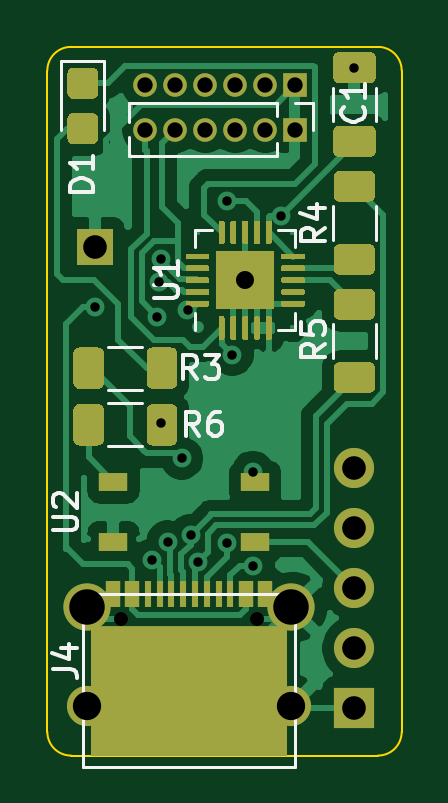
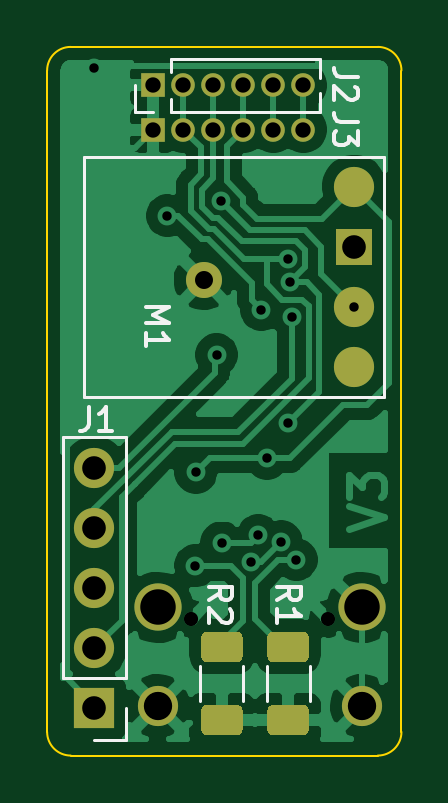
Circuit board: 11 layer files. Board 15.0 x 30.0 mm.
- bottom_copper: Shelly-B_Cu.gbr (49237 bytes)
- bottom_mask: Shelly-B_Mask.gbr (2864 bytes)
- paste: Shelly-B_Paste.gbr (1971 bytes)
- bottom_silk: Shelly-B_SilkS.gbr (4395 bytes)
- outline: Shelly-Edge_Cuts.gbr (1001 bytes)
- top_copper: Shelly-F_Cu.gbr (54544 bytes)
- top_mask: Shelly-F_Mask.gbr (12973 bytes)
- paste: Shelly-F_Paste.gbr (13314 bytes)
- top_silk: Shelly-F_SilkS.gbr (7347 bytes)
- drill: Shelly-NPTH.drl (301 bytes)
- drill: Shelly-PTH.drl (1065 bytes)

=== bottom_copper: Shelly-B_Cu.gbr (49237 bytes, source omitted) ===
=== bottom_mask: Shelly-B_Mask.gbr ===
%TF.GenerationSoftware,KiCad,Pcbnew,(5.1.9-0-10_14)*%
%TF.CreationDate,2021-04-23T15:22:13+01:00*%
%TF.ProjectId,Shelly,5368656c-6c79-42e6-9b69-6361645f7063,rev?*%
%TF.SameCoordinates,Original*%
%TF.FileFunction,Soldermask,Bot*%
%TF.FilePolarity,Negative*%
%FSLAX46Y46*%
G04 Gerber Fmt 4.6, Leading zero omitted, Abs format (unit mm)*
G04 Created by KiCad (PCBNEW (5.1.9-0-10_14)) date 2021-04-23 15:22:13*
%MOMM*%
%LPD*%
G01*
G04 APERTURE LIST*
%ADD10O,1.000000X1.000000*%
%ADD11R,1.000000X1.000000*%
%ADD12C,1.700000*%
%ADD13R,1.524000X1.524000*%
%ADD14C,2.000000*%
%ADD15C,1.524000*%
%ADD16O,1.700000X1.700000*%
%ADD17R,1.700000X1.700000*%
G04 APERTURE END LIST*
D10*
%TO.C,J3*%
X174150000Y-62500000D03*
X175420000Y-62500000D03*
X176690000Y-62500000D03*
X177960000Y-62500000D03*
X179230000Y-62500000D03*
D11*
X180500000Y-62500000D03*
%TD*%
D12*
%TO.C,M1*%
X172000000Y-72540000D03*
X172000000Y-64920000D03*
D13*
X172000000Y-67460000D03*
D12*
X172000000Y-70000000D03*
%TD*%
%TO.C,J4*%
X180325000Y-86910000D03*
X171675000Y-86910000D03*
D14*
X180325000Y-82730000D03*
X171675000Y-82730000D03*
%TD*%
%TO.C,R1*%
G36*
G01*
X174175000Y-86850000D02*
X175425000Y-86850000D01*
G75*
G02*
X175675000Y-87100000I0J-250000D01*
G01*
X175675000Y-87900000D01*
G75*
G02*
X175425000Y-88150000I-250000J0D01*
G01*
X174175000Y-88150000D01*
G75*
G02*
X173925000Y-87900000I0J250000D01*
G01*
X173925000Y-87100000D01*
G75*
G02*
X174175000Y-86850000I250000J0D01*
G01*
G37*
G36*
G01*
X174175000Y-83750000D02*
X175425000Y-83750000D01*
G75*
G02*
X175675000Y-84000000I0J-250000D01*
G01*
X175675000Y-84800000D01*
G75*
G02*
X175425000Y-85050000I-250000J0D01*
G01*
X174175000Y-85050000D01*
G75*
G02*
X173925000Y-84800000I0J250000D01*
G01*
X173925000Y-84000000D01*
G75*
G02*
X174175000Y-83750000I250000J0D01*
G01*
G37*
%TD*%
D15*
%TO.C,U1*%
X178375000Y-68875000D03*
%TD*%
D10*
%TO.C,J2*%
X174150000Y-60630000D03*
X175420000Y-60630000D03*
X176690000Y-60630000D03*
X177960000Y-60630000D03*
X179230000Y-60630000D03*
D11*
X180500000Y-60630000D03*
%TD*%
D16*
%TO.C,J1*%
X183000000Y-76840000D03*
X183000000Y-79380000D03*
X183000000Y-81920000D03*
X183000000Y-84460000D03*
D17*
X183000000Y-87000000D03*
%TD*%
%TO.C,R2*%
G36*
G01*
X178225000Y-85050000D02*
X176975000Y-85050000D01*
G75*
G02*
X176725000Y-84800000I0J250000D01*
G01*
X176725000Y-84000000D01*
G75*
G02*
X176975000Y-83750000I250000J0D01*
G01*
X178225000Y-83750000D01*
G75*
G02*
X178475000Y-84000000I0J-250000D01*
G01*
X178475000Y-84800000D01*
G75*
G02*
X178225000Y-85050000I-250000J0D01*
G01*
G37*
G36*
G01*
X178225000Y-88150000D02*
X176975000Y-88150000D01*
G75*
G02*
X176725000Y-87900000I0J250000D01*
G01*
X176725000Y-87100000D01*
G75*
G02*
X176975000Y-86850000I250000J0D01*
G01*
X178225000Y-86850000D01*
G75*
G02*
X178475000Y-87100000I0J-250000D01*
G01*
X178475000Y-87900000D01*
G75*
G02*
X178225000Y-88150000I-250000J0D01*
G01*
G37*
%TD*%
M02*

=== paste: Shelly-B_Paste.gbr ===
%TF.GenerationSoftware,KiCad,Pcbnew,(5.1.9-0-10_14)*%
%TF.CreationDate,2021-04-23T15:22:13+01:00*%
%TF.ProjectId,Shelly,5368656c-6c79-42e6-9b69-6361645f7063,rev?*%
%TF.SameCoordinates,Original*%
%TF.FileFunction,Paste,Bot*%
%TF.FilePolarity,Positive*%
%FSLAX46Y46*%
G04 Gerber Fmt 4.6, Leading zero omitted, Abs format (unit mm)*
G04 Created by KiCad (PCBNEW (5.1.9-0-10_14)) date 2021-04-23 15:22:13*
%MOMM*%
%LPD*%
G01*
G04 APERTURE LIST*
%ADD10C,1.700000*%
G04 APERTURE END LIST*
D10*
%TO.C,M1*%
X172000000Y-72540000D03*
X172000000Y-64920000D03*
X172000000Y-70000000D03*
%TD*%
%TO.C,R1*%
G36*
G01*
X174175000Y-86850000D02*
X175425000Y-86850000D01*
G75*
G02*
X175675000Y-87100000I0J-250000D01*
G01*
X175675000Y-87900000D01*
G75*
G02*
X175425000Y-88150000I-250000J0D01*
G01*
X174175000Y-88150000D01*
G75*
G02*
X173925000Y-87900000I0J250000D01*
G01*
X173925000Y-87100000D01*
G75*
G02*
X174175000Y-86850000I250000J0D01*
G01*
G37*
G36*
G01*
X174175000Y-83750000D02*
X175425000Y-83750000D01*
G75*
G02*
X175675000Y-84000000I0J-250000D01*
G01*
X175675000Y-84800000D01*
G75*
G02*
X175425000Y-85050000I-250000J0D01*
G01*
X174175000Y-85050000D01*
G75*
G02*
X173925000Y-84800000I0J250000D01*
G01*
X173925000Y-84000000D01*
G75*
G02*
X174175000Y-83750000I250000J0D01*
G01*
G37*
%TD*%
%TO.C,R2*%
G36*
G01*
X178225000Y-85050000D02*
X176975000Y-85050000D01*
G75*
G02*
X176725000Y-84800000I0J250000D01*
G01*
X176725000Y-84000000D01*
G75*
G02*
X176975000Y-83750000I250000J0D01*
G01*
X178225000Y-83750000D01*
G75*
G02*
X178475000Y-84000000I0J-250000D01*
G01*
X178475000Y-84800000D01*
G75*
G02*
X178225000Y-85050000I-250000J0D01*
G01*
G37*
G36*
G01*
X178225000Y-88150000D02*
X176975000Y-88150000D01*
G75*
G02*
X176725000Y-87900000I0J250000D01*
G01*
X176725000Y-87100000D01*
G75*
G02*
X176975000Y-86850000I250000J0D01*
G01*
X178225000Y-86850000D01*
G75*
G02*
X178475000Y-87100000I0J-250000D01*
G01*
X178475000Y-87900000D01*
G75*
G02*
X178225000Y-88150000I-250000J0D01*
G01*
G37*
%TD*%
M02*

=== bottom_silk: Shelly-B_SilkS.gbr ===
%TF.GenerationSoftware,KiCad,Pcbnew,(5.1.9-0-10_14)*%
%TF.CreationDate,2021-04-23T15:22:13+01:00*%
%TF.ProjectId,Shelly,5368656c-6c79-42e6-9b69-6361645f7063,rev?*%
%TF.SameCoordinates,Original*%
%TF.FileFunction,Legend,Bot*%
%TF.FilePolarity,Positive*%
%FSLAX46Y46*%
G04 Gerber Fmt 4.6, Leading zero omitted, Abs format (unit mm)*
G04 Created by KiCad (PCBNEW (5.1.9-0-10_14)) date 2021-04-23 15:22:13*
%MOMM*%
%LPD*%
G01*
G04 APERTURE LIST*
%ADD10C,0.120000*%
%ADD11C,0.150000*%
G04 APERTURE END LIST*
D10*
%TO.C,M1*%
X170730000Y-63650000D02*
X170730000Y-73810000D01*
X183430000Y-63650000D02*
X170730000Y-63650000D01*
X183430000Y-73810000D02*
X183430000Y-63650000D01*
X170730000Y-73810000D02*
X183430000Y-73810000D01*
%TO.C,R1*%
X175710000Y-85222936D02*
X175710000Y-86677064D01*
X173890000Y-85222936D02*
X173890000Y-86677064D01*
%TO.C,J2*%
X181260000Y-61740000D02*
X181260000Y-60630000D01*
X180500000Y-61740000D02*
X181260000Y-61740000D01*
X179740000Y-60066529D02*
X179740000Y-59520000D01*
X179740000Y-61740000D02*
X179740000Y-61193471D01*
X179740000Y-59520000D02*
X173455000Y-59520000D01*
X179740000Y-61740000D02*
X173455000Y-61740000D01*
X173455000Y-60322470D02*
X173455000Y-59520000D01*
X173455000Y-61740000D02*
X173455000Y-60937530D01*
%TO.C,J1*%
X181670000Y-88330000D02*
X183000000Y-88330000D01*
X181670000Y-87000000D02*
X181670000Y-88330000D01*
X181670000Y-85730000D02*
X184330000Y-85730000D01*
X184330000Y-85730000D02*
X184330000Y-75510000D01*
X181670000Y-85730000D02*
X181670000Y-75510000D01*
X181670000Y-75510000D02*
X184330000Y-75510000D01*
%TO.C,R2*%
X176690000Y-86677064D02*
X176690000Y-85222936D01*
X178510000Y-86677064D02*
X178510000Y-85222936D01*
%TO.C,J3*%
D11*
X171852380Y-62166666D02*
X172566666Y-62166666D01*
X172709523Y-62119047D01*
X172804761Y-62023809D01*
X172852380Y-61880952D01*
X172852380Y-61785714D01*
X171852380Y-62547619D02*
X171852380Y-63166666D01*
X172233333Y-62833333D01*
X172233333Y-62976190D01*
X172280952Y-63071428D01*
X172328571Y-63119047D01*
X172423809Y-63166666D01*
X172661904Y-63166666D01*
X172757142Y-63119047D01*
X172804761Y-63071428D01*
X172852380Y-62976190D01*
X172852380Y-62690476D01*
X172804761Y-62595238D01*
X172757142Y-62547619D01*
%TO.C,M1*%
X180822380Y-70010476D02*
X179822380Y-70010476D01*
X180536666Y-70343809D01*
X179822380Y-70677142D01*
X180822380Y-70677142D01*
X180822380Y-71677142D02*
X180822380Y-71105714D01*
X180822380Y-71391428D02*
X179822380Y-71391428D01*
X179965238Y-71296190D01*
X180060476Y-71200952D01*
X180108095Y-71105714D01*
%TO.C,R1*%
X175252380Y-82433333D02*
X174776190Y-82100000D01*
X175252380Y-81861904D02*
X174252380Y-81861904D01*
X174252380Y-82242857D01*
X174300000Y-82338095D01*
X174347619Y-82385714D01*
X174442857Y-82433333D01*
X174585714Y-82433333D01*
X174680952Y-82385714D01*
X174728571Y-82338095D01*
X174776190Y-82242857D01*
X174776190Y-81861904D01*
X175252380Y-83385714D02*
X175252380Y-82814285D01*
X175252380Y-83100000D02*
X174252380Y-83100000D01*
X174395238Y-83004761D01*
X174490476Y-82909523D01*
X174538095Y-82814285D01*
%TO.C,J2*%
X171852380Y-60266666D02*
X172566666Y-60266666D01*
X172709523Y-60219047D01*
X172804761Y-60123809D01*
X172852380Y-59980952D01*
X172852380Y-59885714D01*
X171947619Y-60695238D02*
X171900000Y-60742857D01*
X171852380Y-60838095D01*
X171852380Y-61076190D01*
X171900000Y-61171428D01*
X171947619Y-61219047D01*
X172042857Y-61266666D01*
X172138095Y-61266666D01*
X172280952Y-61219047D01*
X172852380Y-60647619D01*
X172852380Y-61266666D01*
%TO.C,J1*%
X183233333Y-74252380D02*
X183233333Y-74966666D01*
X183280952Y-75109523D01*
X183376190Y-75204761D01*
X183519047Y-75252380D01*
X183614285Y-75252380D01*
X182233333Y-75252380D02*
X182804761Y-75252380D01*
X182519047Y-75252380D02*
X182519047Y-74252380D01*
X182614285Y-74395238D01*
X182709523Y-74490476D01*
X182804761Y-74538095D01*
%TO.C,R2*%
X178152380Y-82433333D02*
X177676190Y-82100000D01*
X178152380Y-81861904D02*
X177152380Y-81861904D01*
X177152380Y-82242857D01*
X177200000Y-82338095D01*
X177247619Y-82385714D01*
X177342857Y-82433333D01*
X177485714Y-82433333D01*
X177580952Y-82385714D01*
X177628571Y-82338095D01*
X177676190Y-82242857D01*
X177676190Y-81861904D01*
X177247619Y-82814285D02*
X177200000Y-82861904D01*
X177152380Y-82957142D01*
X177152380Y-83195238D01*
X177200000Y-83290476D01*
X177247619Y-83338095D01*
X177342857Y-83385714D01*
X177438095Y-83385714D01*
X177580952Y-83338095D01*
X178152380Y-82766666D01*
X178152380Y-83385714D01*
%TD*%
M02*

=== outline: Shelly-Edge_Cuts.gbr ===
%TF.GenerationSoftware,KiCad,Pcbnew,(5.1.9-0-10_14)*%
%TF.CreationDate,2021-04-23T15:22:13+01:00*%
%TF.ProjectId,Shelly,5368656c-6c79-42e6-9b69-6361645f7063,rev?*%
%TF.SameCoordinates,Original*%
%TF.FileFunction,Profile,NP*%
%FSLAX46Y46*%
G04 Gerber Fmt 4.6, Leading zero omitted, Abs format (unit mm)*
G04 Created by KiCad (PCBNEW (5.1.9-0-10_14)) date 2021-04-23 15:22:13*
%MOMM*%
%LPD*%
G01*
G04 APERTURE LIST*
%TA.AperFunction,Profile*%
%ADD10C,0.100000*%
%TD*%
G04 APERTURE END LIST*
D10*
X171000000Y-89000000D02*
G75*
G02*
X170000000Y-88000000I0J1000000D01*
G01*
X185000000Y-88000000D02*
G75*
G02*
X184000000Y-89000000I-1000000J0D01*
G01*
X170000000Y-60000000D02*
G75*
G02*
X171000000Y-59000000I1000000J0D01*
G01*
X184000000Y-59000000D02*
G75*
G02*
X185000000Y-60000000I0J-1000000D01*
G01*
X184000000Y-89000000D02*
X171000000Y-89000000D01*
X185000000Y-60000000D02*
X185000000Y-88000000D01*
X171000000Y-59000000D02*
X184000000Y-59000000D01*
X170000000Y-88000000D02*
X170000000Y-60000000D01*
M02*

=== top_copper: Shelly-F_Cu.gbr (54544 bytes, source omitted) ===
=== top_mask: Shelly-F_Mask.gbr (12973 bytes, source omitted) ===
=== paste: Shelly-F_Paste.gbr (13314 bytes, source omitted) ===
=== top_silk: Shelly-F_SilkS.gbr (7347 bytes, source omitted) ===
=== drill: Shelly-NPTH.drl ===
M48
; DRILL file {KiCad (5.1.9-0-10_14)} date Friday, April 23, 2021 at 03:22:12 PM
; FORMAT={-:-/ absolute / inch / decimal}
; #@! TF.CreationDate,2021-04-23T15:22:12+01:00
; #@! TF.GenerationSoftware,Kicad,Pcbnew,(5.1.9-0-10_14)
; #@! TF.FileFunction,NonPlated,1,2,NPTH
FMAT,2
INCH
%
G90
G05
T0
M30

=== drill: Shelly-PTH.drl ===
M48
; DRILL file {KiCad (5.1.9-0-10_14)} date Friday, April 23, 2021 at 03:22:12 PM
; FORMAT={-:-/ absolute / inch / decimal}
; #@! TF.CreationDate,2021-04-23T15:22:12+01:00
; #@! TF.GenerationSoftware,Kicad,Pcbnew,(5.1.9-0-10_14)
; #@! TF.FileFunction,Plated,1,2,PTH
FMAT,2
INCH
T1C0.0157
T2C0.0236
T3C0.0256
T4C0.0300
T5C0.0394
T6C0.0472
T7C0.0591
%
G90
G05
T1
X6.7717Y-2.7559
X6.8679Y-3.1776
X6.876Y-2.7726
X6.8793Y-2.7153
X6.8819Y-2.6757
X6.8824Y-2.9503
X6.8937Y-3.1478
X6.9171Y-3.0087
X6.9265Y-2.7609
X6.9316Y-3.1371
X6.9442Y-3.1808
X6.9921Y-3.1496
X6.9931Y-2.5797
X7.001Y-2.8358
X7.0354Y-3.0315
X7.0362Y-3.1878
X7.083Y-2.6041
X7.2047Y-2.3573
T2
X6.8154Y-3.276
X7.0429Y-3.276
T3
X6.8563Y-2.387
X6.8563Y-2.4606
X6.9063Y-2.387
X6.9063Y-2.4606
X6.9563Y-2.387
X6.9563Y-2.4606
X7.0063Y-2.387
X7.0063Y-2.4606
X7.0563Y-2.387
X7.0563Y-2.4606
X7.1063Y-2.387
X7.1063Y-2.4606
T4
X7.0226Y-2.7116
T5
X6.7717Y-2.6559
X7.2047Y-3.0252
X7.2047Y-3.1252
X7.2047Y-3.2252
X7.2047Y-3.3252
X7.2047Y-3.4252
T6
X6.7589Y-3.4217
X7.0994Y-3.4217
T7
X6.7589Y-3.2571
X7.0994Y-3.2571
T0
M30
